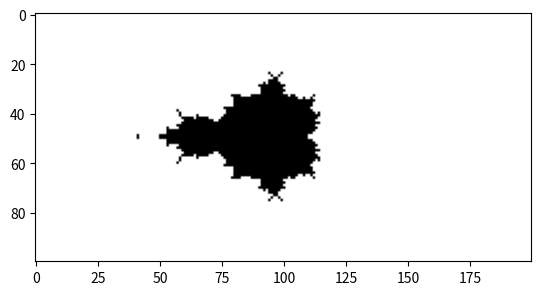

Here is the Python script that generated this plot:
import numpy as np

# create a an array "z1"
# that contains imaginary numbers
# in the square from -3-2i to 3+2i
x = np.linspace(-3, 3, 200)
y = np.linspace(-2, 2, 100)
xx, yy = np.meshgrid(x, y)
z1 = xx + yy*1j

# create an array "z"
# that will be filled with further iterations
z = np.array([z1])
for i in range(10):
    z_new = z[i]**2 + z[0]
    z = np.concatenate([z, np.expand_dims(z_new, 0)])

# visualize the points
# where the absolute value is greater than 2
import matplotlib.pyplot as plt
plt.imshow(np.abs(z[10]) > 2, cmap="gray")
